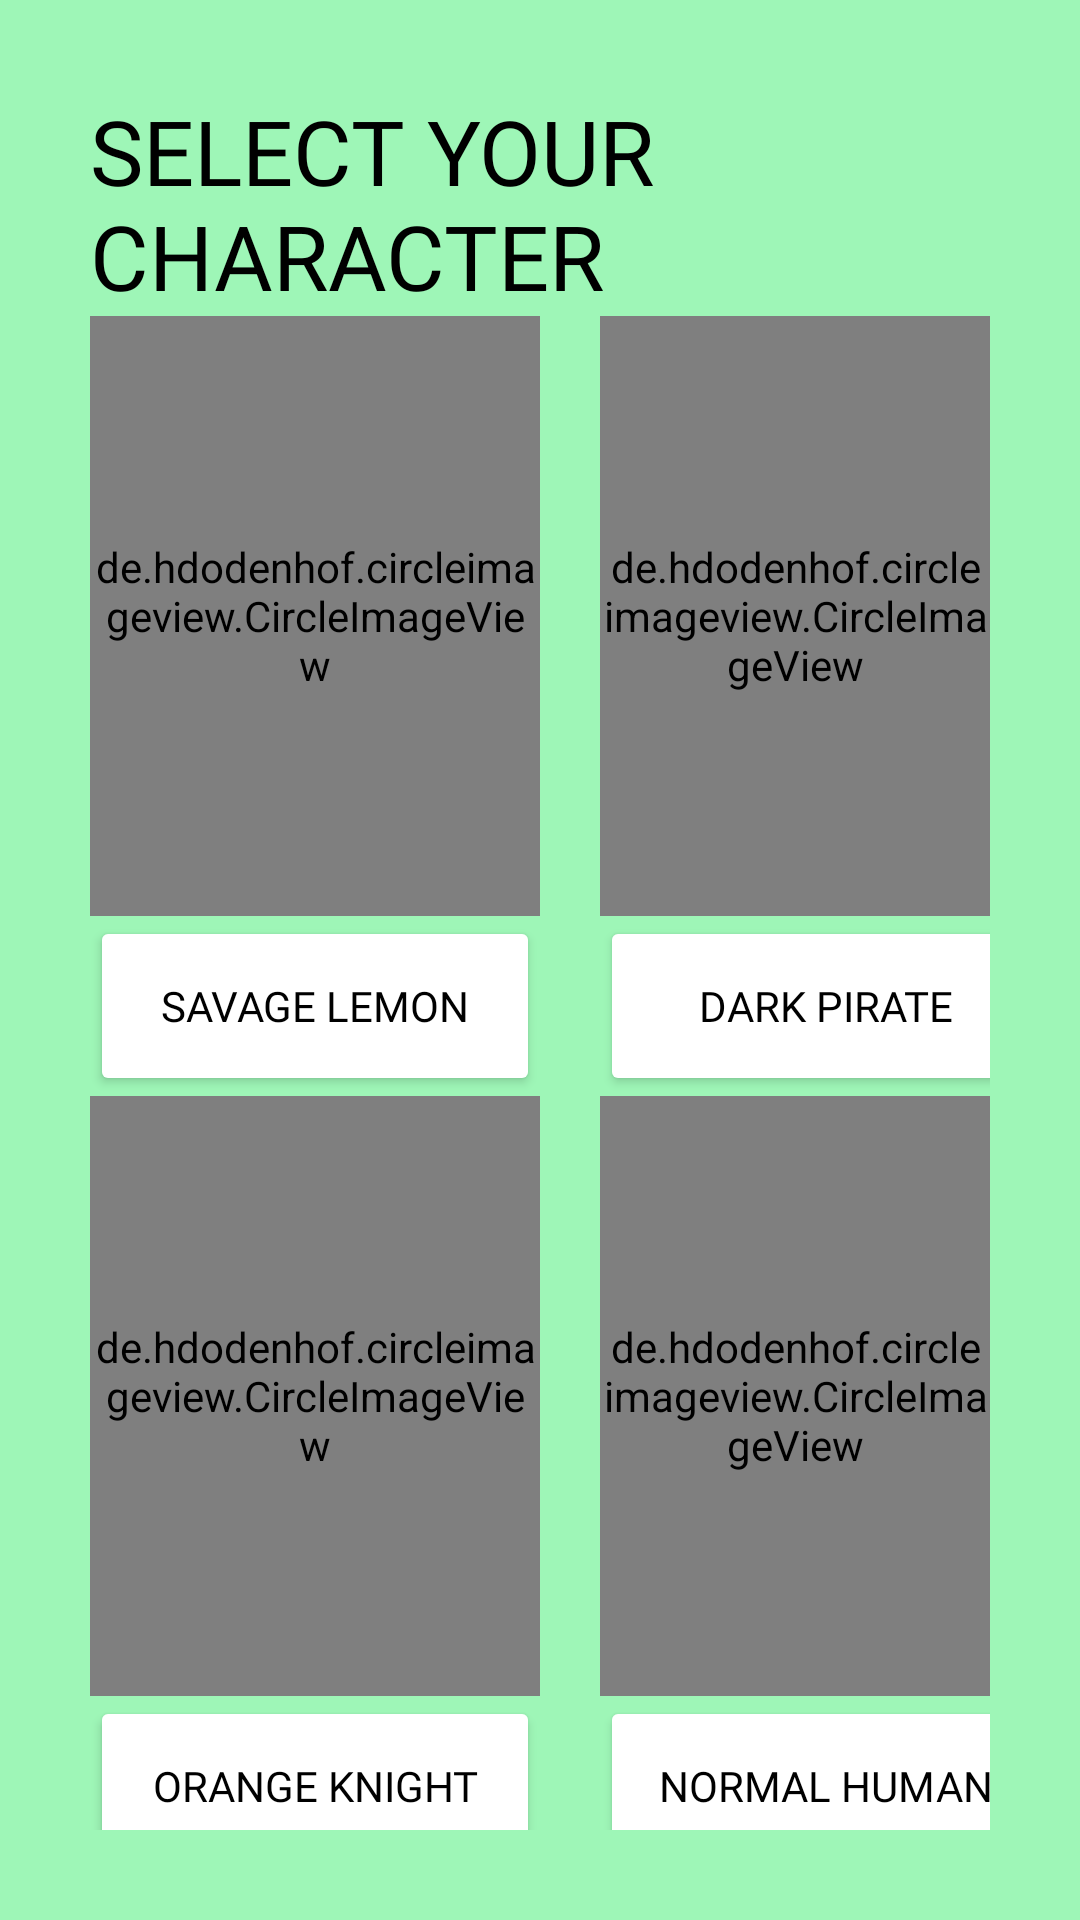

Reconstruct the res/layout file that produces this screen, plus the resources it refers to.
<!-- AndroidManifest.xml: application theme Theme.QuestCalendar -->
<!-- res/layout/activity_edit_avatar.xml -->
<?xml version="1.0" encoding="utf-8"?>
<LinearLayout xmlns:android="http://schemas.android.com/apk/res/android"
    xmlns:app="http://schemas.android.com/apk/res-auto"
    xmlns:tools="http://schemas.android.com/tools"
    android:layout_width="match_parent"
    android:layout_height="match_parent"
    tools:context=".EditAvatarActivity"
    android:orientation="vertical"
    android:padding="30dp"
    android:background="@color/qc_background">


    <TextView
        android:layout_width="wrap_content"
        android:layout_height="wrap_content"
        android:text="SELECT YOUR CHARACTER"
        android:fontFamily="@font/bungee"
        android:textSize="30dp"
        android:textColor="#000"/>

    <LinearLayout
        android:layout_width="match_parent"
        android:layout_height="wrap_content">

        <LinearLayout
            android:layout_width="wrap_content"
            android:layout_height="wrap_content"
            android:orientation="vertical">

            <de.hdodenhof.circleimageview.CircleImageView
                android:id="@+id/profilePic"
                android:layout_width="match_parent"
                android:layout_height="200dp"
                android:src="@mipmap/qc_icon_template_round"
                app:civ_border_color="#FFff"
                app:civ_border_width="2dp" />

            <Button
                android:id="@+id/first_button"
                android:layout_width="150dp"
                android:layout_height="60dp"
                android:backgroundTint="#FFF"
                android:fontFamily="@font/roboto"
                android:text="SAVAGE LEMON"
                android:textColor="#000" />
        </LinearLayout>

        <LinearLayout
            android:layout_width="wrap_content"
            android:layout_height="wrap_content"
            android:orientation="vertical">

            <de.hdodenhof.circleimageview.CircleImageView
                android:id="@+id/profilePic2"
                android:layout_width="match_parent"
                android:layout_height="200dp"
                android:src="@mipmap/qc_icon_2_round"
                app:civ_border_color="#FFff"
                app:civ_border_width="2dp"
                android:layout_marginLeft="20dp"/>


            <Button
                android:id="@+id/second_button"
                android:layout_width="150dp"
                android:layout_height="60dp"
                android:backgroundTint="#FFF"
                android:fontFamily="@font/roboto"
                android:text="DARK PIRATE"
                android:textColor="#000"
                android:layout_marginLeft="20dp"/>
        </LinearLayout>



    </LinearLayout>

    <LinearLayout
        android:layout_width="match_parent"
        android:layout_height="wrap_content">

        <LinearLayout
            android:layout_width="wrap_content"
            android:layout_height="wrap_content"
            android:orientation="vertical">

            <de.hdodenhof.circleimageview.CircleImageView
                android:id="@+id/profilePic3"
                android:layout_width="match_parent"
                android:layout_height="200dp"
                android:src="@mipmap/qc_icon_3_round"
                app:civ_border_color="#FFff"
                app:civ_border_width="2dp" />

            <Button
                android:id="@+id/third_button"
                android:layout_width="150dp"
                android:layout_height="60dp"
                android:backgroundTint="#FFF"
                android:fontFamily="@font/roboto"
                android:text="ORANGE KNIGHT"
                android:textColor="#000" />
        </LinearLayout>

        <LinearLayout
            android:layout_width="wrap_content"
            android:layout_height="wrap_content"
            android:orientation="vertical">

            <de.hdodenhof.circleimageview.CircleImageView
                android:id="@+id/profilePic4"
                android:layout_width="match_parent"
                android:layout_height="200dp"
                android:src="@mipmap/qc_icon_4_round"
                app:civ_border_color="#FFff"
                app:civ_border_width="2dp"
                android:layout_marginLeft="20dp"/>


            <Button
                android:id="@+id/forth_button"
                android:layout_width="150dp"
                android:layout_height="60dp"
                android:backgroundTint="#FFF"
                android:fontFamily="@font/roboto"
                android:text="NORMAL HUMAN"
                android:textColor="#000"
                android:layout_marginLeft="20dp"/>
        </LinearLayout>



    </LinearLayout>

    <LinearLayout
        android:layout_width="match_parent"
        android:layout_height="match_parent"
        android:gravity="bottom">
        <Button
            android:id="@+id/back_button_char"
            android:layout_width="match_parent"
            android:layout_height="60dp"
            android:backgroundTint="#000"
            android:fontFamily="@font/roboto"
            android:text="GO BACK"
            android:textColor="#FFF"/>
    </LinearLayout>

</LinearLayout>
<!-- resources referenced by this layout -->
<resources>
  <color name="qc_background">#9EF6B7</color>
  <!-- mipmap qc_icon_2_round: png bitmap (mipmap-hdpi, 4236 bytes) -->
  <!-- mipmap qc_icon_3_round (mipmap-anydpi-v26) -->
  <?xml version="1.0" encoding="utf-8"?>
  <adaptive-icon xmlns:android="http://schemas.android.com/apk/res/android">
      <background android:drawable="@color/qc_icon_3_background"/>
      <foreground android:drawable="@mipmap/qc_icon_3_foreground"/>
  </adaptive-icon>
  <!-- mipmap qc_icon_4_round (mipmap-anydpi-v26) -->
  <?xml version="1.0" encoding="utf-8"?>
  <adaptive-icon xmlns:android="http://schemas.android.com/apk/res/android">
      <background android:drawable="@color/qc_icon_4_background"/>
      <foreground android:drawable="@mipmap/qc_icon_4_foreground"/>
  </adaptive-icon>
  <!-- mipmap qc_icon_template_round (mipmap-anydpi-v26) -->
  <?xml version="1.0" encoding="utf-8"?>
  <adaptive-icon xmlns:android="http://schemas.android.com/apk/res/android">
      <background android:drawable="@color/qc_icon_template_background"/>
      <foreground android:drawable="@mipmap/qc_icon_template_foreground"/>
  </adaptive-icon>
  <style name="Theme.QuestCalendar" parent="Theme.MaterialComponents.DayNight.DarkActionBar">
          
          <item name="colorPrimary">@color/purple_500</item>
          <item name="colorPrimaryVariant">@color/purple_700</item>
          <item name="colorOnPrimary">@color/white</item>
          
          <item name="colorSecondary">@color/teal_200</item>
          <item name="colorSecondaryVariant">@color/teal_700</item>
          <item name="colorOnSecondary">@color/black</item>
          
          <item name="android:statusBarColor" tools:targetApi="l">?attr/colorPrimaryVariant</item>
          
      </style>
  <color name="qc_icon_3_background">#D7D7D7</color>
  <color name="qc_icon_4_background">#D7D7D7</color>
  <color name="qc_icon_template_background">#F1F1F1</color>
  <color name="purple_500">#FF6200EE</color>
  <color name="purple_700">#FF3700B3</color>
  <color name="white">#FFFFFFFF</color>
  <color name="teal_200">#FF03DAC5</color>
  <color name="teal_700">#FF018786</color>
  <color name="black">#FF000000</color>
</resources>
